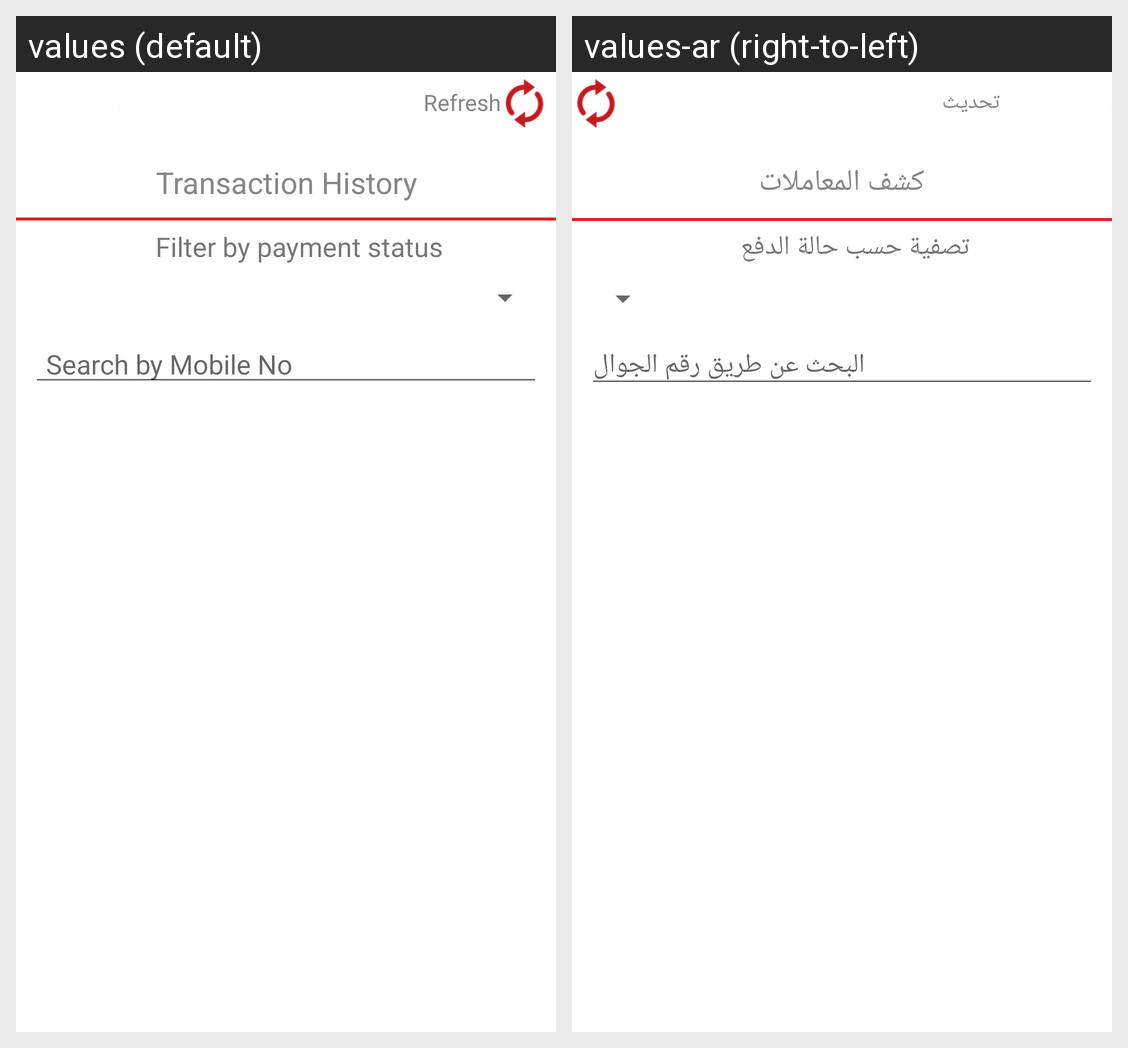

This grid shows one Android layout under two languages. Give, for every string resource on the screen, its name, the default text and each shown locale's text.
Android screen res/layout/txn_history_list.xml rendered under 2 locales, left to right: values (default), values-ar (right-to-left). Device: Nexus 5 (rendered at 1080×1920; each locale shown at half size, 540×960, under a caption strip naming it); theme AppTheme.
Strings drawn on this screen, with the default value and each locale's value (text and hints the layout hard-codes, and strings that could not be matched under every locale, appear in the picture but are not listed):

refresh
  values: Refresh
  values-ar: تحديث

transaction_history
  values: Transaction History
  values-ar: كشف المعاملات

filter_by_payment_status
  values: Filter by payment status
  values-ar: تصفية حسب حالة الدفع

search_by_mobile_no
  values: Search by Mobile No
  values-ar: البحث عن طريق رقم الجوال
